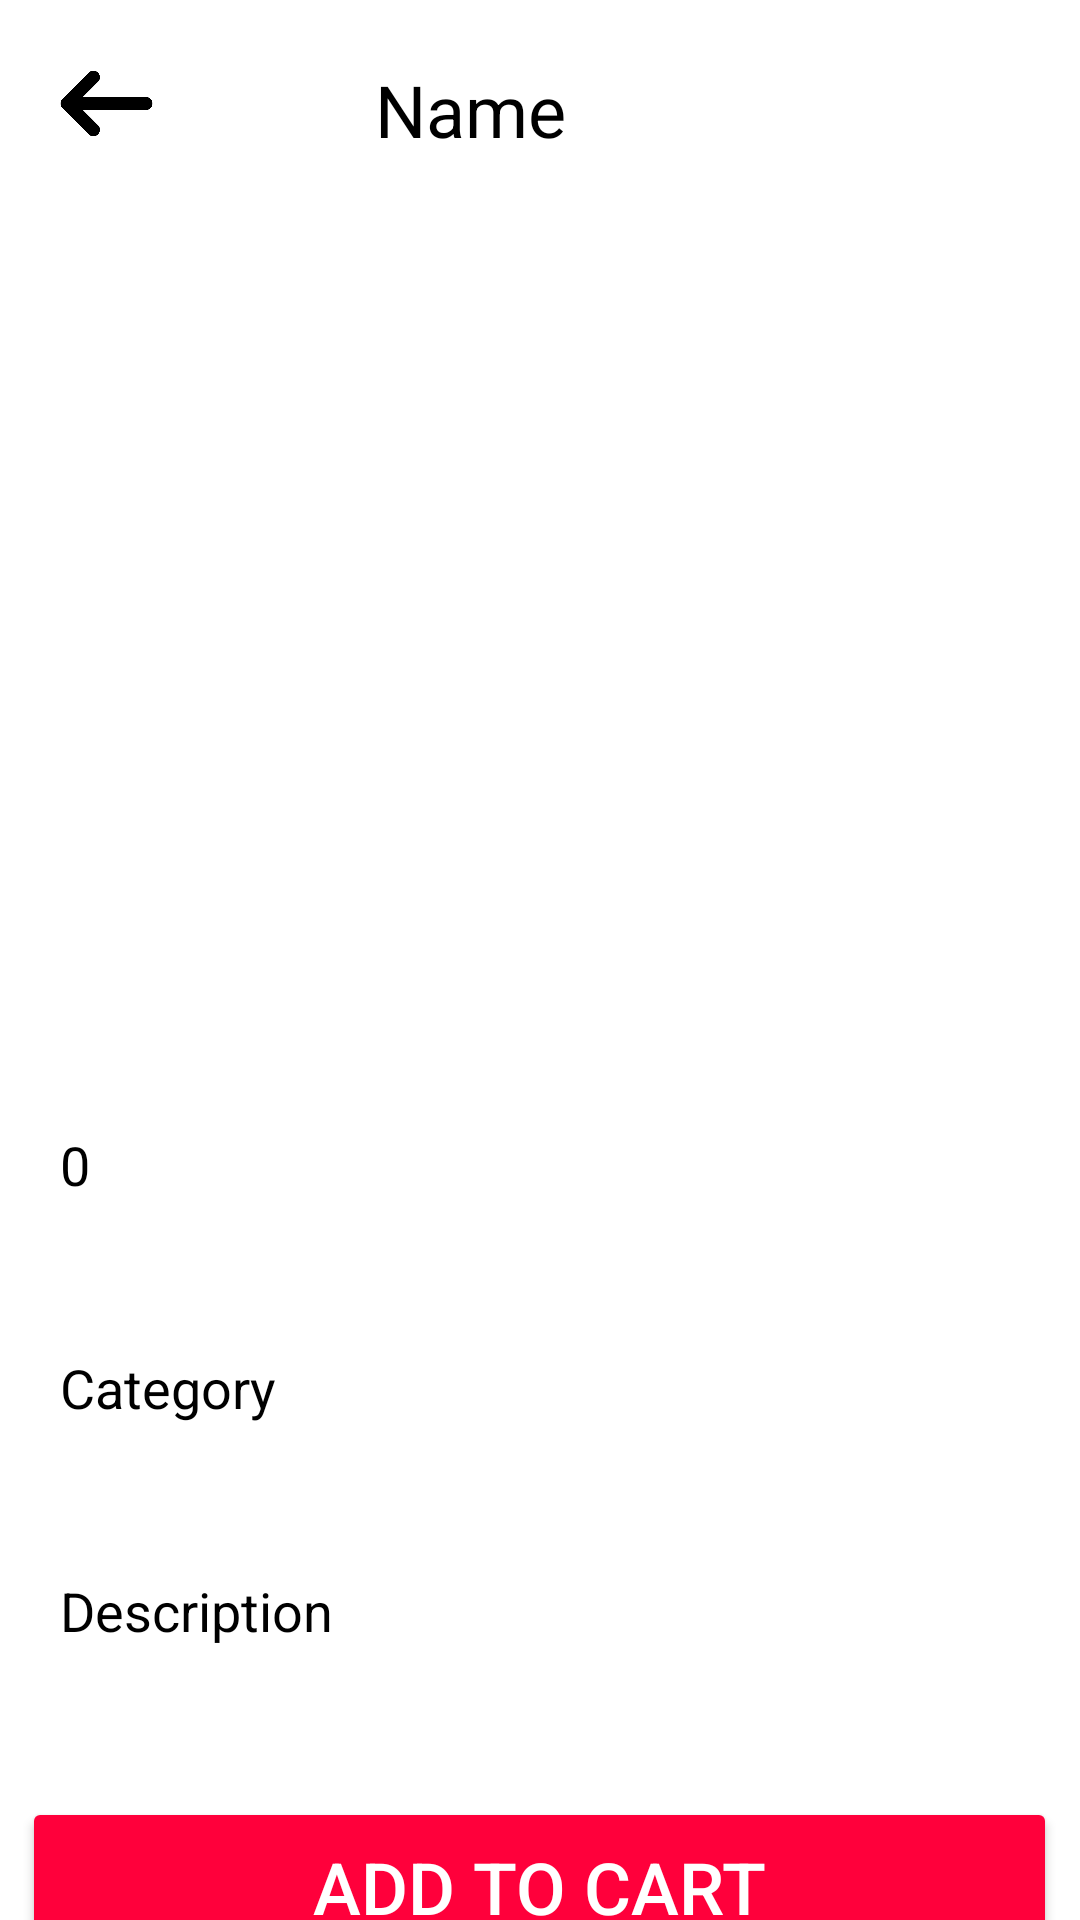

Produce the Android XML layout that renders to this screen, including the resource entries it uses.
<!-- AndroidManifest.xml: application theme Theme.AndroidMinorProject -->
<!-- res/layout/activity_detail1.xml -->
<?xml version="1.0" encoding="utf-8"?>
<LinearLayout
    xmlns:android="http://schemas.android.com/apk/res/android"
    xmlns:app="http://schemas.android.com/apk/res-auto"
    xmlns:tools="http://schemas.android.com/tools"
    android:layout_width="match_parent"
    android:layout_height="match_parent"
    android:orientation="vertical"
    tools:context=".DetailActivity1"
    android:background="@color/white">

    <LinearLayout
        android:layout_width="match_parent"
        android:layout_height="69dp"
        android:orientation="horizontal">

        <ImageView
            android:id="@+id/back"
            android:layout_width="65dp"
            android:layout_height="35dp"
            android:layout_gravity="center"
            android:layout_weight="1"
            android:src="@drawable/back_arrow" />

        <Space
            android:layout_width="20dp"
            android:layout_height="58dp"
            android:layout_weight="1" />

        <TextView
            android:id="@+id/productName"
            android:layout_width="263dp"
            android:layout_height="wrap_content"
            android:layout_gravity="center"
            android:layout_marginTop="14dp"
            android:layout_marginBottom="12dp"
            android:gravity="left"
            android:text="Name"
            android:paddingLeft="28dp"
            android:textColor="@color/black"
            android:textSize="24sp" />
    </LinearLayout>

    <ImageView
        android:id="@+id/productImage"
        android:layout_width="365dp"
        android:layout_height="267dp"
        android:layout_gravity="center"
        android:padding="8dp"
        android:scaleType="fitXY"
        android:src="@drawable/add_image" />

    <LinearLayout
        android:layout_width="match_parent"
        android:layout_marginTop="20dp"
        android:layout_height="wrap_content"
        android:orientation="horizontal">

        <TextView
            android:id="@+id/productPrice"
            android:layout_width="wrap_content"
            android:layout_height="match_parent"
            android:layout_gravity="center"
            android:gravity="right"
            android:padding="20dp"
            android:text="0"
            android:textColor="@color/black"
            android:textSize="18sp" />

    </LinearLayout>

    <TextView
        android:layout_width="match_parent"
        android:layout_height="wrap_content"
        android:layout_marginTop="10dp"
        android:padding="20dp"
        android:text="Category"
        android:layout_gravity="center"
        android:id="@+id/productCategory"
        android:textSize="18sp"
        android:textColor="@color/black"/>

    <TextView
        android:layout_width="match_parent"
        android:layout_height="wrap_content"
        android:layout_marginTop="10dp"
        android:padding="20dp"
        android:text="Description"
        android:layout_gravity="center"
        android:id="@+id/productDescription"
        android:textSize="18sp"
        android:textColor="@color/black"/>

    <Space
        android:layout_width="match_parent"
        android:layout_height="30dp" />

        <Button
            android:id="@+id/cartbutton"
            android:layout_width="345dp"
            android:layout_height="60dp"
            android:text="Add to Cart"
            android:textColor="@color/white"
            android:textSize="24sp"
            android:layout_gravity="center"
            android:backgroundTint="#FF003B"/>

    <Button
        android:id="@+id/orderbutton"
        android:layout_width="345dp"
        android:layout_height="60dp"
        android:text="Place Order"
        android:textColor="@color/white"
        android:textSize="24sp"
        android:layout_gravity="center"
        android:layout_marginTop="10dp"
        android:backgroundTint="#09B12E"/>

</LinearLayout>
<!-- resources referenced by this layout -->
<resources>
  <color name="black">#000000</color>
  <color name="white">#FFFFFFFF</color>
  <!-- drawable back_arrow: jpg bitmap (drawable, 11310 bytes) -->
  <style name="Theme.AndroidMinorProject" parent="Base.Theme.AndroidMinorProject">
      </style>
  <style name="Base.Theme.AndroidMinorProject" parent="Theme.Material3.DayNight.NoActionBar">
          
  
          <item name="colorPrimary">@color/lb</item>
      </style>
  <color name="lb">#56abf5</color>
</resources>
